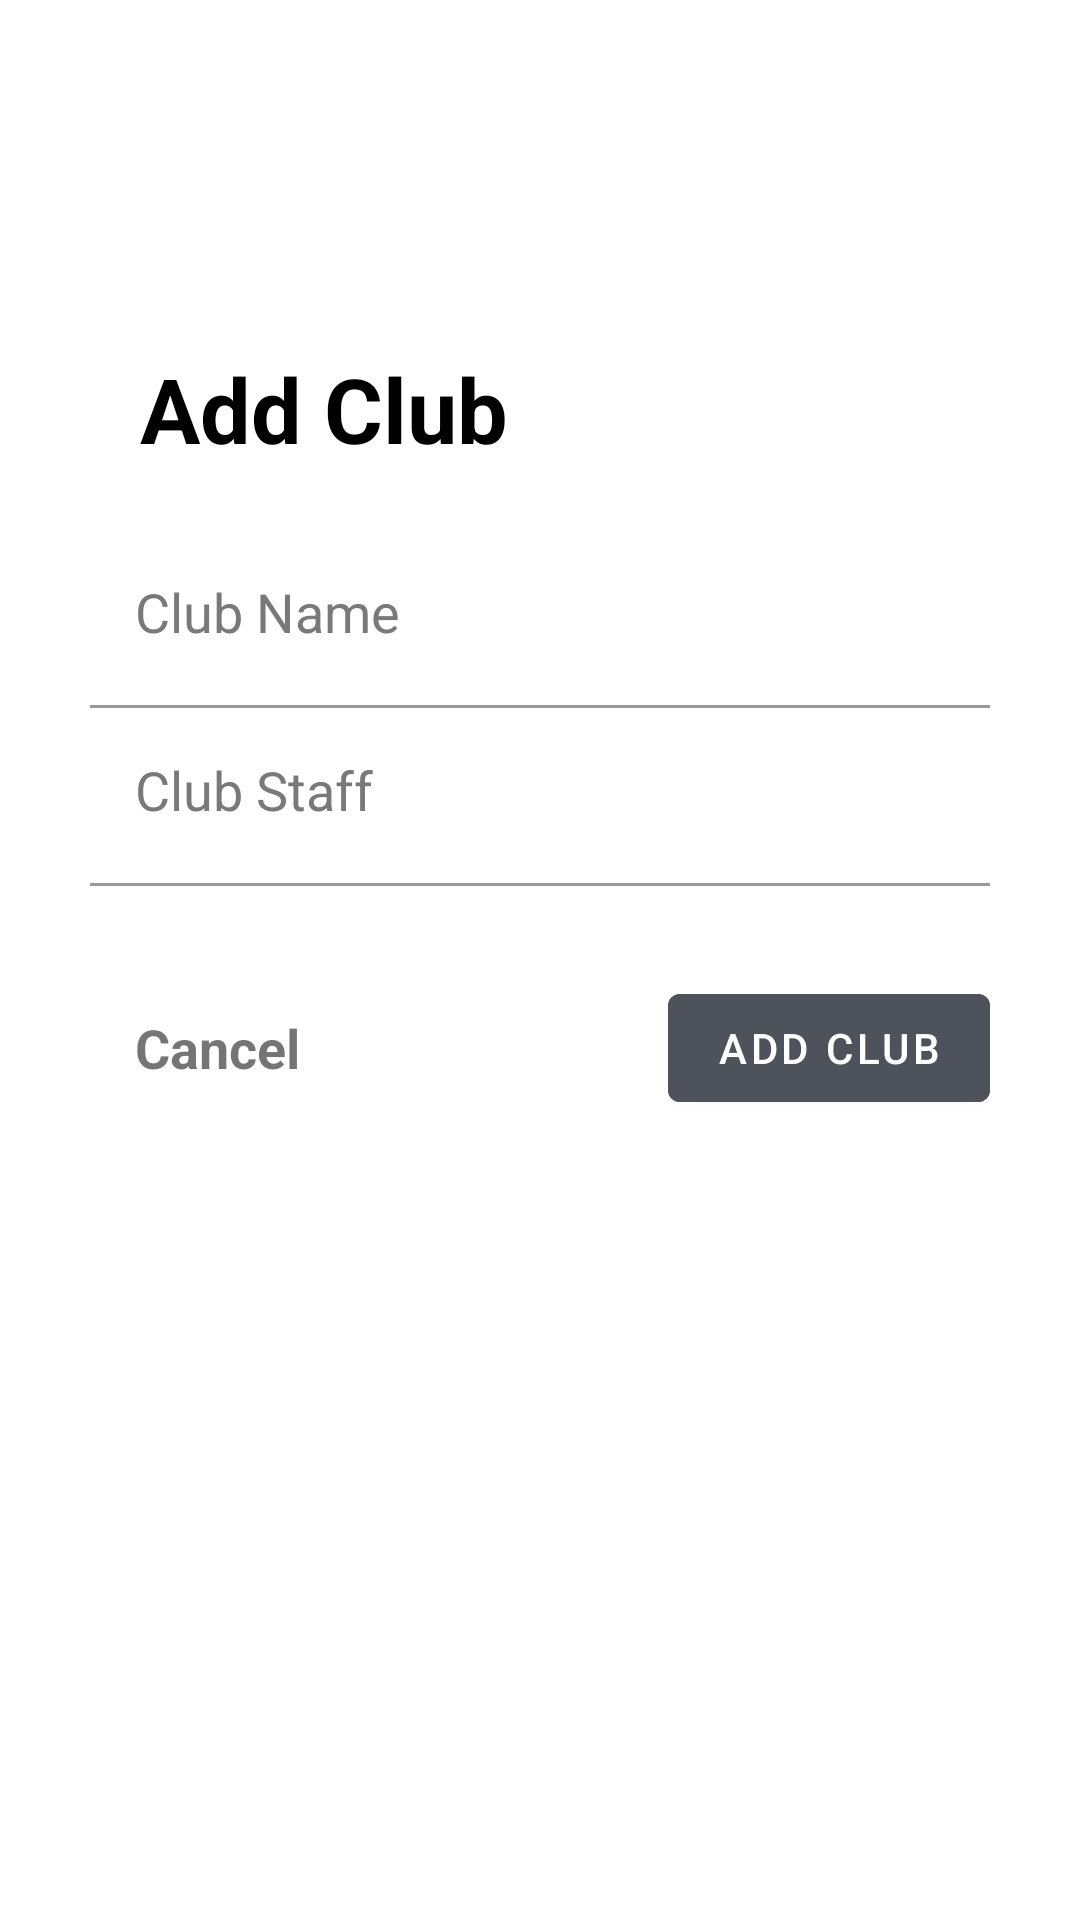

The Android layout XML behind this screen, and the referenced resources:
<!-- AndroidManifest.xml: application theme Theme.ScheduleApp -->
<!-- res/layout/activity_club_add.xml -->
<?xml version="1.0" encoding="utf-8"?>
<androidx.constraintlayout.widget.ConstraintLayout xmlns:android="http://schemas.android.com/apk/res/android"
    xmlns:app="http://schemas.android.com/apk/res-auto"
    xmlns:tools="http://schemas.android.com/tools"
    android:layout_width="match_parent"
    android:layout_height="match_parent"
    tools:context=".extraActivities.ClubAdd">

    <ImageView
        android:id="@+id/imageView"
        android:layout_width="match_parent"
        android:layout_height="match_parent"
        android:scaleType="centerCrop" />

    <TextView
        android:layout_width="wrap_content"
        android:layout_height="wrap_content"
        android:layout_marginStart="8dp"
        android:layout_marginTop="116dp"
        android:layout_marginEnd="8dp"
        android:text="Add Club"
        android:textColor="@android:color/black"
        android:textSize="30sp"
        android:textStyle="bold"
        app:layout_constraintEnd_toEndOf="parent"
        app:layout_constraintHorizontal_bias="0.174"
        app:layout_constraintStart_toStartOf="parent"
        app:layout_constraintTop_toTopOf="@+id/imageView" />

    <LinearLayout
        android:layout_width="match_parent"
        android:layout_height="match_parent"
        android:gravity="center_vertical"
        android:orientation="vertical"
        tools:layout_editor_absoluteX="0dp"
        tools:layout_editor_absoluteY="0dp">

        <com.google.android.material.textfield.TextInputEditText
            android:id="@+id/clubName"
            android:layout_width="match_parent"
            android:layout_height="wrap_content"
            android:layout_marginStart="30dp"
            android:layout_marginEnd="30dp"
            android:backgroundTint="@android:color/transparent"
            android:hint="Club Name"
            android:inputType="text"
            android:padding="15dp"
            android:textColor="#292929"
            android:textColorHint="#797979" />

        <RelativeLayout
            android:layout_width="match_parent"
            android:layout_height="1dp"
            android:layout_marginStart="30dp"
            android:layout_marginTop="4dp"
            android:layout_marginEnd="30dp"
            android:background="#999999" />

        <com.google.android.material.textfield.TextInputEditText
            android:id="@+id/clubStaff"
            android:layout_width="match_parent"
            android:layout_height="wrap_content"
            android:layout_marginStart="30dp"
            android:layout_marginEnd="30dp"
            android:backgroundTint="@android:color/transparent"
            android:hint="Club Staff"
            android:inputType="text"
            android:padding="15dp"
            android:textColor="#292929"
            android:textColorHint="#797979" />

        <RelativeLayout
            android:layout_width="match_parent"
            android:layout_height="1dp"
            android:layout_marginStart="30dp"
            android:layout_marginTop="4dp"
            android:layout_marginEnd="30dp"
            android:background="#999999" />

        <RelativeLayout
            android:layout_width="match_parent"
            android:layout_height="wrap_content"
            android:layout_marginTop="10dp">

            <com.google.android.material.button.MaterialButton
                android:id="@+id/btnAddClub"
                android:layout_width="wrap_content"
                android:layout_height="wrap_content"
                android:layout_alignParentEnd="true"
                android:layout_centerInParent="true"
                android:layout_marginTop="20dp"
                android:layout_marginEnd="30dp"
                android:layout_marginBottom="20dp"
                android:backgroundTint="#4E525B"
                android:elevation="0dp"
                android:text="Add Club"
                android:tint="@android:color/white"
                app:elevation="0dp"
                app:fabCustomSize="80dp"
                tools:ignore="RelativeOverlap" />

            <TextView
                android:id="@+id/tvCancel2"
                android:layout_width="wrap_content"
                android:layout_height="wrap_content"
                android:layout_alignParentStart="true"
                android:layout_centerInParent="true"
                android:layout_marginStart="30dp"
                android:background="?android:attr/selectableItemBackground"
                android:padding="15dp"
                android:text="Cancel"
                android:textSize="18sp"
                android:textStyle="bold" />
        </RelativeLayout>

        <RelativeLayout
            android:layout_width="match_parent"
            android:layout_height="wrap_content"
            android:layout_marginTop="20dp"
            android:layout_marginBottom="50dp">
        </RelativeLayout>
    </LinearLayout>


</androidx.constraintlayout.widget.ConstraintLayout>
<!-- resources referenced by this layout -->
<resources>
  <style name="Theme.ScheduleApp" parent="Theme.MaterialComponents.DayNight.NoActionBar">
          <item name="colorPrimary">@color/primary</item>
          <item name="android:statusBarColor" tools:targetApi="l">@color/primary</item>
      </style>
  <color name="primary">#04b4ec</color>
</resources>
